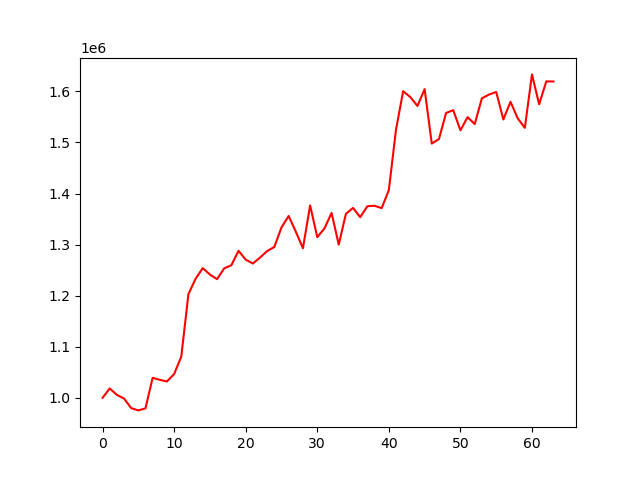

Source data for this figure (header and first rows):
account_value, date, daily_return
1000000, 2023-10-05, 
1018300, 2023-10-06, 0.0183
1005857, 2023-10-09, -0.01222
998620, 2023-10-10, -0.007194
979871, 2023-10-11, -0.01877
975399, 2023-10-12, -0.004564
979411, 2023-10-13, 0.004114
1039220, 2023-10-16, 0.06107
1035260, 2023-10-17, -0.00381
1032035, 2023-10-18, -0.003115
1046517, 2023-10-19, 0.01403
1080611, 2023-10-20, 0.03258
1203012, 2023-10-23, 0.1133
1233187, 2023-10-24, 0.02508
1253970, 2023-10-25, 0.01685
1241443, 2023-10-26, -0.00999
1232324, 2023-10-27, -0.007345
1253561, 2023-10-30, 0.01723
1259564, 2023-10-31, 0.004789
1287844, 2023-11-01, 0.02245
1270534, 2023-11-02, -0.01344
1262950, 2023-11-03, -0.005969
1274604, 2023-11-06, 0.009228
1287390, 2023-11-07, 0.01003
1295394, 2023-11-08, 0.006217
1333640, 2023-11-09, 0.02953
1356023, 2023-11-10, 0.01678
1325395, 2023-11-13, -0.02259
1292830, 2023-11-14, -0.02457
1376803, 2023-11-15, 0.06495
1314636, 2023-11-16, -0.04515
1331590, 2023-11-17, 0.0129
1362085, 2023-11-20, 0.0229
1299925, 2023-11-21, -0.04564
1360208, 2023-11-22, 0.04637
1371839, 2023-11-24, 0.008551
1353659, 2023-11-27, -0.01325
1375080, 2023-11-28, 0.01582
1376083, 2023-11-29, 0.0007293
1371420, 2023-11-30, -0.003388
1406743, 2023-12-01, 0.02576
1525060, 2023-12-04, 0.08411
1600379, 2023-12-05, 0.04939
1588827, 2023-12-06, -0.007218
1571510, 2023-12-07, -0.0109
1604415, 2023-12-08, 0.02094
1497806, 2023-12-11, -0.06645
1506716, 2023-12-12, 0.005949
1557803, 2023-12-13, 0.03391
1563268, 2023-12-14, 0.003508
1523771, 2023-12-15, -0.02527
1549566, 2023-12-18, 0.01693
1535968, 2023-12-19, -0.008775
1586411, 2023-12-20, 0.03284
1593773, 2023-12-21, 0.004641
1598851, 2023-12-22, 0.003186
1545027, 2023-12-26, -0.03366
1579575, 2023-12-27, 0.02236
1547409, 2023-12-28, -0.02036
1528609, 2023-12-29, -0.01215
... 4 more rows
